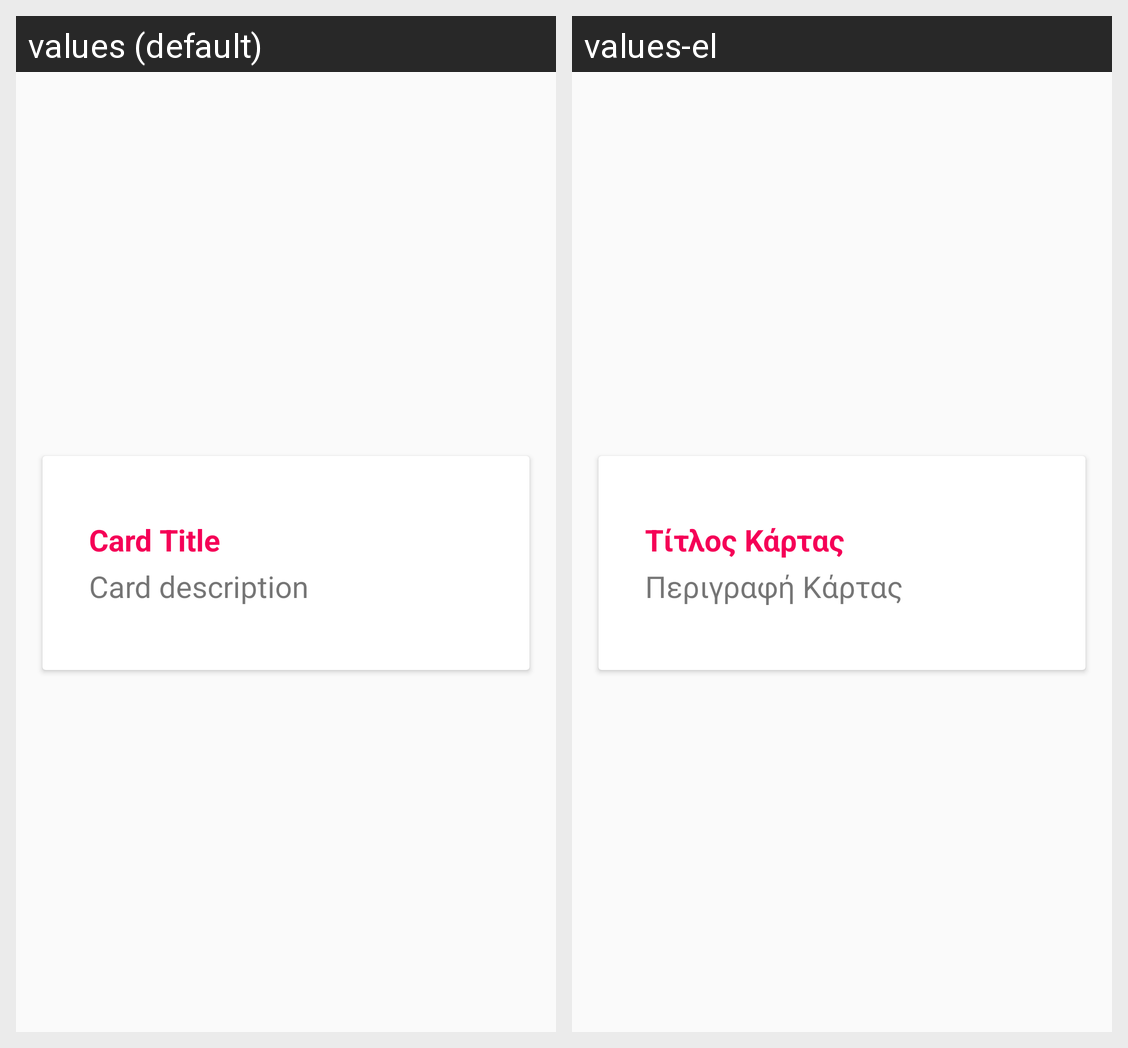

The same Android screen rendered under two of its app's locales, left to right. List the strings drawn on it with the default value and each locale's translation.
Android screen res/layout/content_main_card_view.xml rendered under 2 locales, left to right: values (default), values-el. Device: Nexus 5 (rendered at 1080×1920; each locale shown at half size, 540×960, under a caption strip naming it); theme Europe.Light.
Strings drawn on this screen, with the default value and each locale's value (text and hints the layout hard-codes, and strings that could not be matched under every locale, appear in the picture but are not listed):

card_title
  values: Card Title
  values-el: Τίτλος Κάρτας

card_description
  values: Card description
  values-el: Περιγραφή Κάρτας
